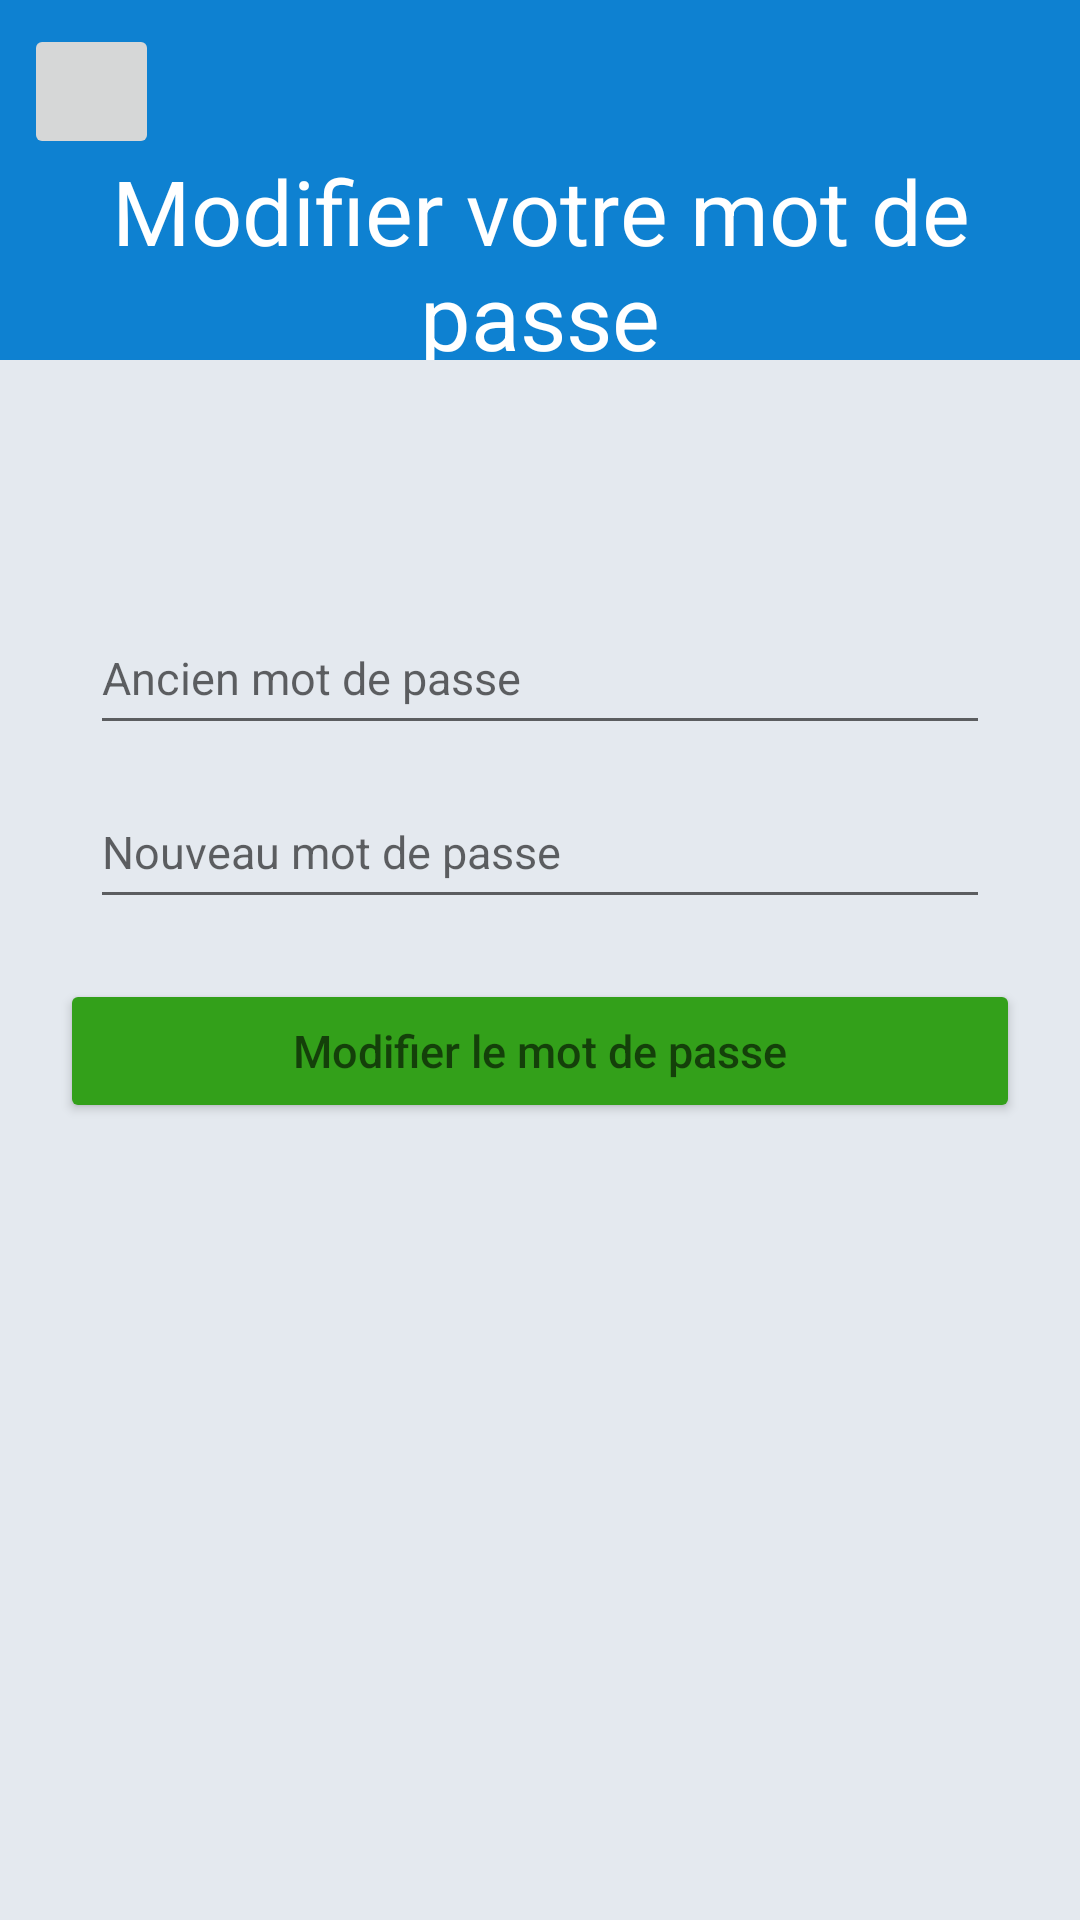

This screen was rendered from an Android layout file. Write that file and the resources it references.
<!-- AndroidManifest.xml: application theme Theme.TopTip -->
<!-- res/layout/fragment_modif_pwd.xml -->
<?xml version="1.0" encoding="utf-8"?>
<RelativeLayout xmlns:android="http://schemas.android.com/apk/res/android"
    android:id="@+id/idPwd"
    android:layout_width="match_parent"
    android:background="#e4e9ef"
    android:layout_height="match_parent">

    <TextView
        android:id="@+id/idInfoHeader5"
        android:layout_width="match_parent"
        android:layout_height="120dp"
        android:background="#0e81d1"
        android:gravity="center_horizontal"
        android:paddingTop="50dp"
        android:text="Modifier votre mot de passe"
        android:textAlignment="center"
        android:textColor="@color/white"
        android:textSize="30dp" />

    <ImageButton
        android:id="@+id/retour"
        android:layout_width="45dp"
        android:layout_height="45dp"
        android:layout_marginTop="8dp"
        android:layout_marginLeft="8dp"
        android:bottomLeftRadius="100dp"
        android:src="@drawable/ic_return"></ImageButton>


    <TextView
        android:id="@+id/idErreurModifPwd"
        android:layout_width="match_parent"
        android:layout_height="wrap_content"
        android:layout_below="@+id/idInfoHeader5"
        android:layout_centerHorizontal="true"
        android:padding="5dp"
        android:text=""
        android:textAlignment="center"
        android:textColor="@color/redAuth"
        android:textSize="15dp" />


    <EditText
        android:id="@+id/pwd1"
        android:layout_width="300dp"
        android:layout_height="wrap_content"
        android:layout_below="@id/idErreurModifPwd"
        android:layout_centerHorizontal="true"
        android:layout_gravity="center"
        android:layout_marginTop="50dp"
        android:hint="Ancien mot de passe"
        android:minHeight="48dp"
        android:textSize="15dp" />

    <EditText
        android:id="@+id/pwd2"
        android:layout_width="300dp"
        android:layout_height="wrap_content"
        android:layout_below="@id/pwd1"
        android:layout_centerHorizontal="true"
        android:layout_gravity="center"
        android:layout_marginTop="10dp"
        android:hint="Nouveau mot de passe"
        android:minHeight="48dp"
        android:textSize="15dp" />

    <Button
        android:id="@+id/idBtn"
        android:layout_width="match_parent"
        android:layout_height="wrap_content"
        android:layout_gravity="center"
        android:layout_margin="20dp"
        android:layout_below="@id/pwd2"
        android:layout_centerHorizontal="true"
        android:textSize="15dp"
        android:hint="Modifier le mot de passe"
        android:backgroundTint="@color/green"/>

</RelativeLayout>
<!-- resources referenced by this layout -->
<resources>
  <color name="green">#33A01A</color>
  <color name="redAuth">#FF0000</color>
  <color name="white">#FFFFFFFF</color>
  <style name="Theme.TopTip" parent="Theme.MaterialComponents.DayNight.DarkActionBar">
          
          <item name="colorPrimary">@color/purple_500</item>
          <item name="colorPrimaryVariant">@color/purple_700</item>
          <item name="colorOnPrimary">@color/white</item>
          
          <item name="colorSecondary">@color/teal_200</item>
          <item name="colorSecondaryVariant">@color/teal_700</item>
          <item name="colorOnSecondary">@color/black</item>
          
          <item name="android:statusBarColor" tools:targetApi="l">?attr/colorPrimaryVariant</item>
          
  
      </style>
  <color name="purple_500">#FF6200EE</color>
  <color name="purple_700">#FF3700B3</color>
  <color name="teal_200">#FF03DAC5</color>
  <color name="teal_700">#FF018786</color>
  <color name="black">#FF000000</color>
</resources>
